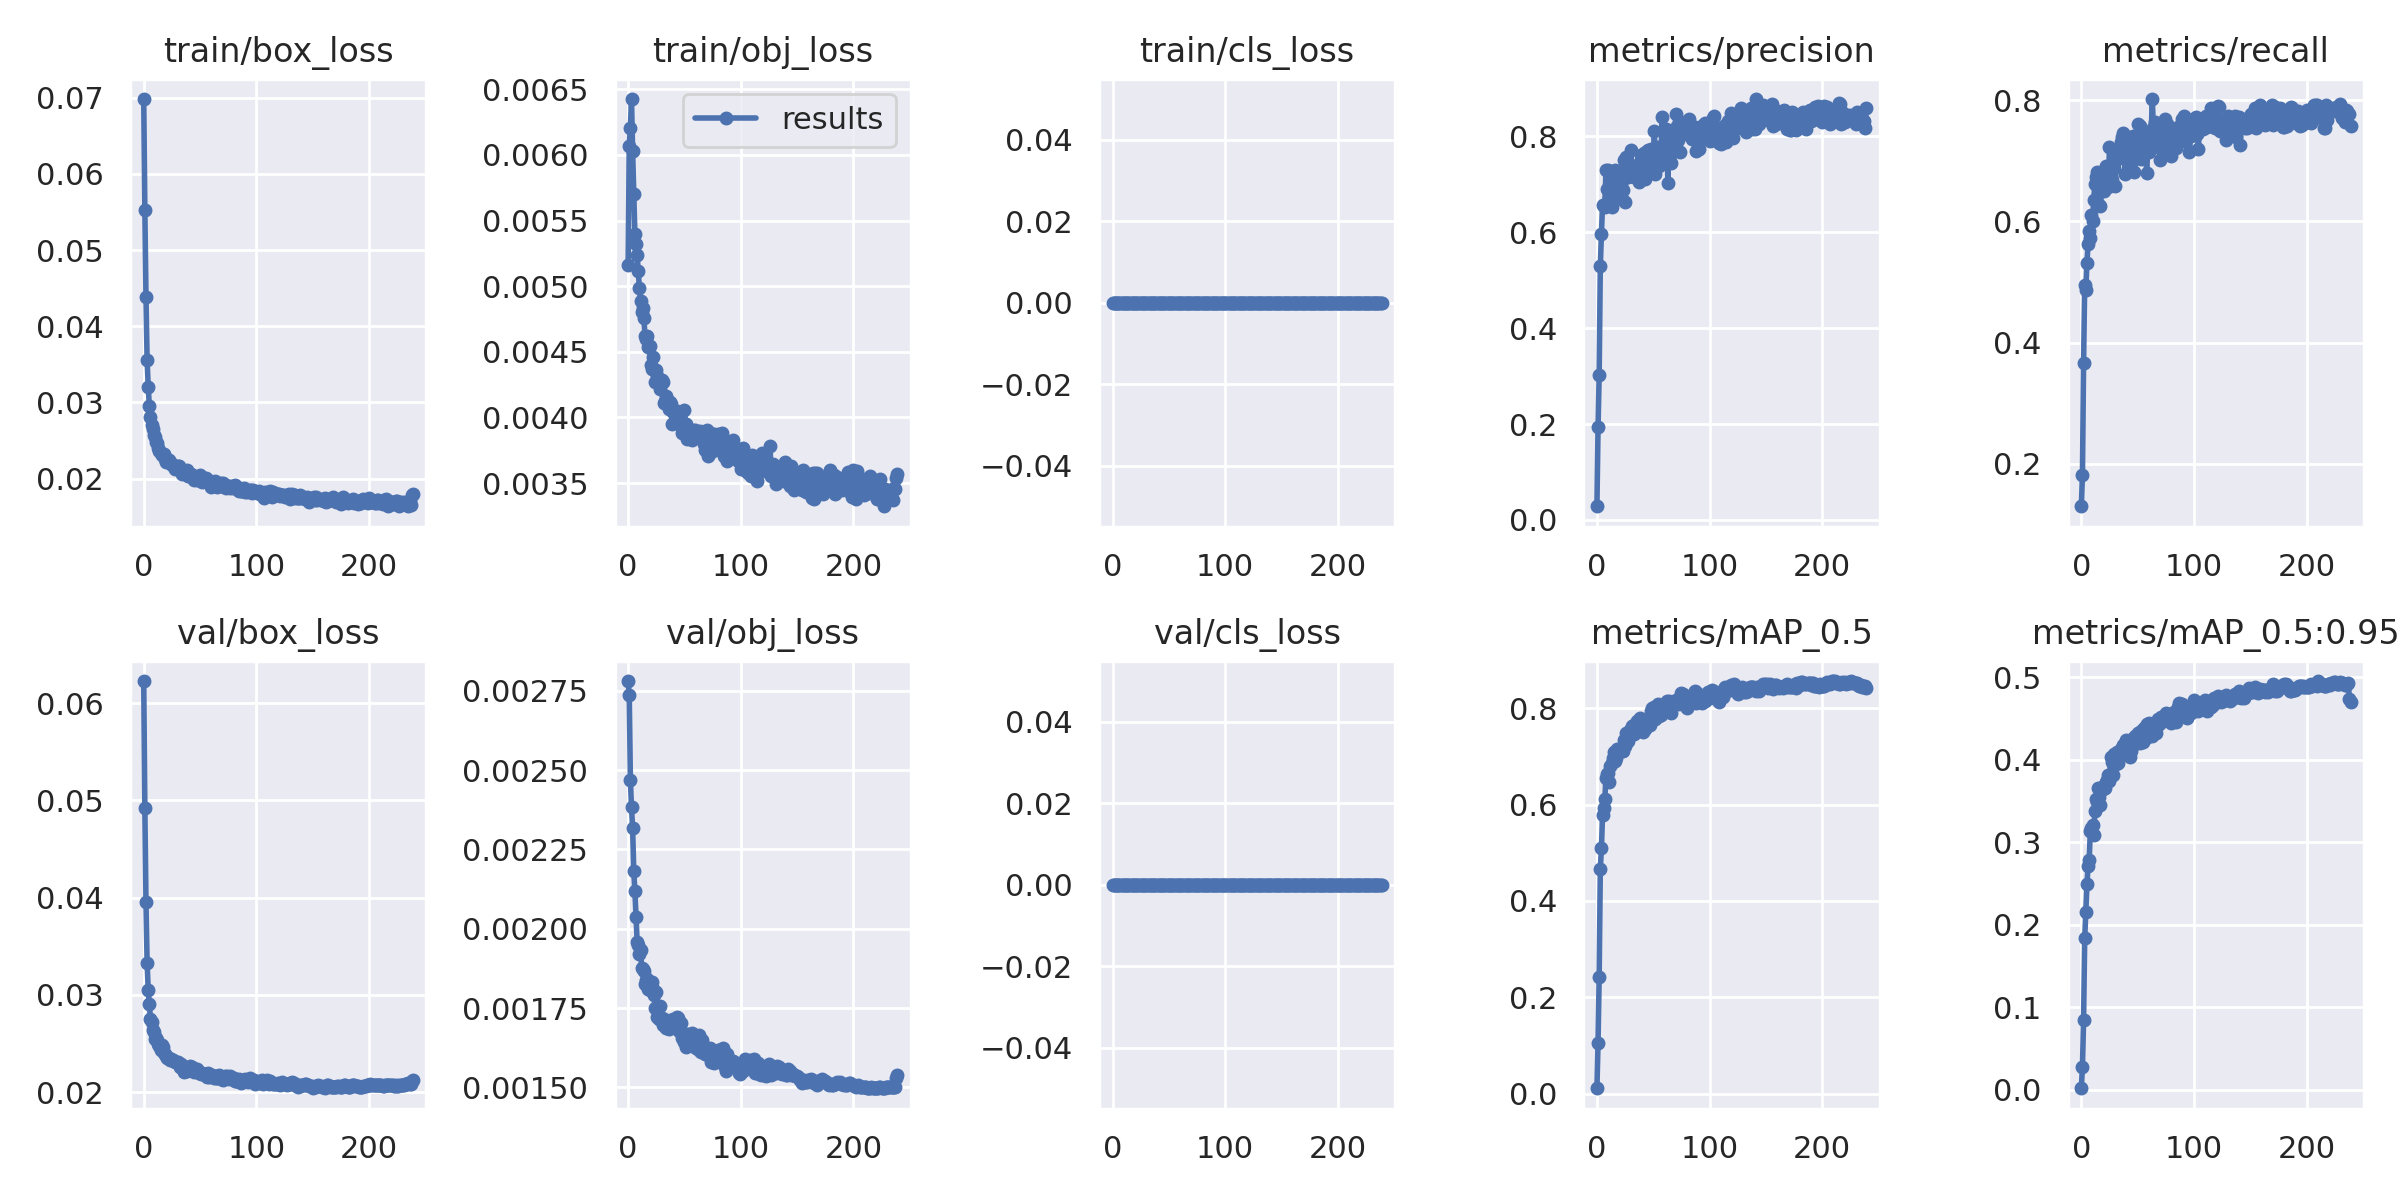

The file beside this chart, header and first rows:
epoch, train/box_loss, train/obj_loss, train/cls_loss, metrics/precision, metrics/recall, metrics/mAP_0.5, metrics/mAP_0.5:0.95, val/box_loss, val/obj_loss, val/cls_loss, x/lr0, x/lr1, x/lr2
0, 0.06983, 0.005162, 0, 0.02868, 0.1299, 0.01116, 0.002045, 0.06228, 0.002781, 0, 0.001559, 0.001559, 0.0272
1, 0.05532, 0.00607, 0, 0.1931, 0.1812, 0.1059, 0.02822, 0.04923, 0.002736, 0, 0.003159, 0.003159, 0.0038
2, 0.04386, 0.006208, 0, 0.3033, 0.3658, 0.2429, 0.08418, 0.03953, 0.002469, 0, 0.0032, 0.0032, 0.0032
3, 0.03552, 0.006426, 0, 0.5288, 0.4957, 0.4663, 0.1835, 0.0333, 0.002383, 0, 0.0032, 0.0032, 0.0032
4, 0.03206, 0.006029, 0, 0.5976, 0.4872, 0.5094, 0.2154, 0.03047, 0.002317, 0, 0.003199, 0.003199, 0.003199
5, 0.02952, 0.005704, 0, 0.6572, 0.5316, 0.5783, 0.249, 0.02906, 0.002183, 0, 0.003198, 0.003198, 0.003198
6, 0.02805, 0.005398, 0, 0.654, 0.5623, 0.5924, 0.2718, 0.02753, 0.00212, 0, 0.003197, 0.003197, 0.003197
7, 0.02708, 0.005324, 0, 0.6521, 0.5846, 0.6121, 0.2784, 0.02721, 0.002036, 0, 0.003196, 0.003196, 0.003196
8, 0.0265, 0.005237, 0, 0.7291, 0.5726, 0.6552, 0.3142, 0.02634, 0.001959, 0, 0.003194, 0.003194, 0.003194
9, 0.02567, 0.005114, 0, 0.6903, 0.6103, 0.664, 0.3178, 0.02618, 0.001949, 0, 0.003192, 0.003192, 0.003192
10, 0.02545, 0.004988, 0, 0.7292, 0.6, 0.6649, 0.321, 0.0255, 0.001922, 0, 0.00319, 0.00319, 0.00319
11, 0.02487, 0.004886, 0, 0.6733, 0.6359, 0.6468, 0.3083, 0.02556, 0.001933, 0, 0.003188, 0.003188, 0.003188
12, 0.02471, 0.004805, 0, 0.6603, 0.6612, 0.6793, 0.3385, 0.02536, 0.001878, 0, 0.003185, 0.003185, 0.003185
13, 0.02407, 0.004836, 0, 0.6522, 0.6735, 0.6858, 0.3525, 0.02498, 0.001874, 0, 0.003182, 0.003182, 0.003182
14, 0.02369, 0.004758, 0, 0.6739, 0.6821, 0.6968, 0.3483, 0.02475, 0.001867, 0, 0.003179, 0.003179, 0.003179
15, 0.02342, 0.00462, 0, 0.7068, 0.6595, 0.7086, 0.3654, 0.02436, 0.001826, 0, 0.003176, 0.003176, 0.003176
16, 0.02315, 0.004596, 0, 0.7296, 0.6273, 0.6905, 0.3555, 0.02481, 0.001838, 0, 0.003173, 0.003173, 0.003173
17, 0.02314, 0.004624, 0, 0.7276, 0.6254, 0.6956, 0.3458, 0.0246, 0.001843, 0, 0.003169, 0.003169, 0.003169
18, 0.02328, 0.004534, 0, 0.7235, 0.6513, 0.715, 0.3671, 0.02406, 0.00181, 0, 0.003165, 0.003165, 0.003165
19, 0.02255, 0.004547, 0, 0.696, 0.6838, 0.7097, 0.3645, 0.02391, 0.001807, 0, 0.003161, 0.003161, 0.003161
20, 0.0222, 0.004398, 0, 0.7241, 0.6496, 0.7097, 0.3663, 0.02367, 0.001818, 0, 0.003156, 0.003156, 0.003156
21, 0.02257, 0.00437, 0, 0.7034, 0.6649, 0.7114, 0.3655, 0.02354, 0.001832, 0, 0.003151, 0.003151, 0.003151
22, 0.02249, 0.004458, 0, 0.6698, 0.6906, 0.7148, 0.3735, 0.02353, 0.00181, 0, 0.003146, 0.003146, 0.003146
23, 0.02211, 0.004359, 0, 0.6876, 0.6885, 0.711, 0.3757, 0.02335, 0.001793, 0, 0.003141, 0.003141, 0.003141
24, 0.022, 0.004273, 0, 0.75, 0.6563, 0.7343, 0.3814, 0.02338, 0.001749, 0, 0.003136, 0.003136, 0.003136
25, 0.02183, 0.00436, 0, 0.6639, 0.7231, 0.7216, 0.3746, 0.02333, 0.0018, 0, 0.00313, 0.00313, 0.00313
26, 0.02174, 0.004314, 0, 0.7576, 0.6733, 0.7479, 0.4039, 0.02327, 0.001721, 0, 0.003124, 0.003124, 0.003124
27, 0.0217, 0.00428, 0, 0.7459, 0.6684, 0.7408, 0.3968, 0.02321, 0.001715, 0, 0.003118, 0.003118, 0.003118
28, 0.0212, 0.004214, 0, 0.7151, 0.6952, 0.7328, 0.3815, 0.02313, 0.001758, 0, 0.003112, 0.003112, 0.003112
29, 0.02153, 0.004264, 0, 0.7306, 0.6872, 0.7551, 0.4069, 0.02311, 0.001711, 0, 0.003105, 0.003105, 0.003105
30, 0.0216, 0.004283, 0, 0.7713, 0.6581, 0.7506, 0.3973, 0.02305, 0.001719, 0, 0.003098, 0.003098, 0.003098
31, 0.02164, 0.004268, 0, 0.7303, 0.7008, 0.7621, 0.3947, 0.0229, 0.001696, 0, 0.003091, 0.003091, 0.003091
32, 0.02112, 0.00411, 0, 0.7381, 0.7077, 0.7632, 0.4091, 0.02255, 0.001715, 0, 0.003084, 0.003084, 0.003084
33, 0.02116, 0.004123, 0, 0.7152, 0.7126, 0.7469, 0.3959, 0.02292, 0.001707, 0, 0.003076, 0.003076, 0.003076
34, 0.02064, 0.004162, 0, 0.7286, 0.7162, 0.7677, 0.4053, 0.02263, 0.001687, 0, 0.003069, 0.003069, 0.003069
35, 0.02086, 0.004121, 0, 0.7366, 0.7314, 0.7674, 0.4134, 0.02239, 0.001689, 0, 0.003061, 0.003061, 0.003061
36, 0.02077, 0.004062, 0, 0.7156, 0.7398, 0.7743, 0.414, 0.02209, 0.001683, 0, 0.003053, 0.003053, 0.003053
37, 0.0206, 0.004119, 0, 0.7055, 0.7453, 0.7713, 0.4177, 0.02225, 0.001703, 0, 0.003044, 0.003044, 0.003044
38, 0.02119, 0.004106, 0, 0.7459, 0.7076, 0.7786, 0.4185, 0.02216, 0.001714, 0, 0.003036, 0.003036, 0.003036
39, 0.02036, 0.003952, 0, 0.7617, 0.6776, 0.7584, 0.4147, 0.02247, 0.001705, 0, 0.003027, 0.003027, 0.003027
40, 0.02033, 0.004043, 0, 0.7358, 0.7094, 0.7712, 0.4244, 0.02236, 0.001716, 0, 0.003018, 0.003018, 0.003018
41, 0.0205, 0.004045, 0, 0.7219, 0.6833, 0.7502, 0.4147, 0.02264, 0.001711, 0, 0.003008, 0.003008, 0.003008
42, 0.02061, 0.00402, 0, 0.7665, 0.6901, 0.7737, 0.4061, 0.02238, 0.001705, 0, 0.002999, 0.002999, 0.002999
43, 0.02022, 0.004051, 0, 0.712, 0.7368, 0.7561, 0.4034, 0.02254, 0.001723, 0, 0.002989, 0.002989, 0.002989
44, 0.0204, 0.00397, 0, 0.7673, 0.694, 0.7621, 0.411, 0.02249, 0.00172, 0, 0.002979, 0.002979, 0.002979
45, 0.01976, 0.004019, 0, 0.7721, 0.7008, 0.7764, 0.4256, 0.0221, 0.001677, 0, 0.002969, 0.002969, 0.002969
46, 0.02018, 0.004012, 0, 0.7252, 0.7402, 0.7703, 0.4179, 0.02225, 0.001683, 0, 0.002959, 0.002959, 0.002959
47, 0.01987, 0.003939, 0, 0.757, 0.6821, 0.7648, 0.4196, 0.02234, 0.001702, 0, 0.002949, 0.002949, 0.002949
48, 0.02002, 0.003883, 0, 0.7748, 0.7176, 0.7942, 0.4286, 0.0222, 0.001655, 0, 0.002938, 0.002938, 0.002938
49, 0.01998, 0.003957, 0, 0.7726, 0.7265, 0.7998, 0.4276, 0.02195, 0.001656, 0, 0.002927, 0.002927, 0.002927
50, 0.02042, 0.004054, 0, 0.738, 0.7607, 0.7959, 0.4322, 0.02191, 0.001643, 0, 0.002916, 0.002916, 0.002916
51, 0.01966, 0.00395, 0, 0.8104, 0.7094, 0.8017, 0.4325, 0.02189, 0.001626, 0, 0.002905, 0.002905, 0.002905
52, 0.01957, 0.003839, 0, 0.7226, 0.7573, 0.7772, 0.4198, 0.02201, 0.001664, 0, 0.002893, 0.002893, 0.002893
53, 0.01998, 0.003882, 0, 0.7783, 0.7022, 0.7879, 0.4347, 0.0219, 0.001669, 0, 0.002881, 0.002881, 0.002881
54, 0.01964, 0.003844, 0, 0.7733, 0.747, 0.808, 0.4348, 0.02177, 0.001645, 0, 0.00287, 0.00287, 0.00287
55, 0.02005, 0.0039, 0, 0.7391, 0.7263, 0.7833, 0.4221, 0.02183, 0.001657, 0, 0.002857, 0.002857, 0.002857
56, 0.01979, 0.003841, 0, 0.75, 0.7368, 0.7961, 0.4383, 0.02155, 0.001647, 0, 0.002845, 0.002845, 0.002845
57, 0.01979, 0.003826, 0, 0.7776, 0.7197, 0.7864, 0.4262, 0.02191, 0.001672, 0, 0.002833, 0.002833, 0.002833
58, 0.01963, 0.003903, 0, 0.8396, 0.6801, 0.8045, 0.4436, 0.02155, 0.001634, 0, 0.00282, 0.00282, 0.00282
59, 0.01961, 0.003907, 0, 0.7809, 0.7197, 0.7972, 0.4359, 0.02177, 0.001626, 0, 0.002808, 0.002808, 0.002808
... 180 more rows
